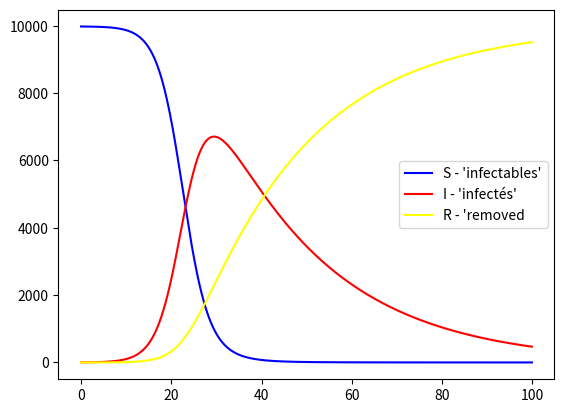

Recreate this plot in Python.
import numpy as np
import matplotlib.pyplot as plt

b = 0.4
G = 0.04
tau = 0.1 
S0 = 9980
I0 = 3
R0 = 0

nt = 1000

S = np.zeros(nt)
R = np.zeros(nt)
I = np.zeros(nt)
t = np.zeros(nt)
I[0] = I0
S[0] = S0
R[0] = R0

for i in range(999):
    Ni = S[i]+I[i]+R[i]
    S[i+1] = S[i] + tau*((-b*I[i]*S[i])/Ni)
    I[i+1] = I[i] + tau*(((b*I[i]*S[i])/Ni)-(G*I[i]))
    R[i+1] = R[i] + tau*(G * I[i])
    t[i+1] = t[i] + tau
    
fig, ax = plt.subplots()
 #, loc="lower right", title="Legend Title")
ax.plot(t, S, color ="blue", label="S - 'infectables'")
ax.plot(t, I, color ="red", label="I - 'infectés'")
ax.plot(t, R, color ="yellow", label="R - 'removed")
leg = ax.legend()
plt.show()